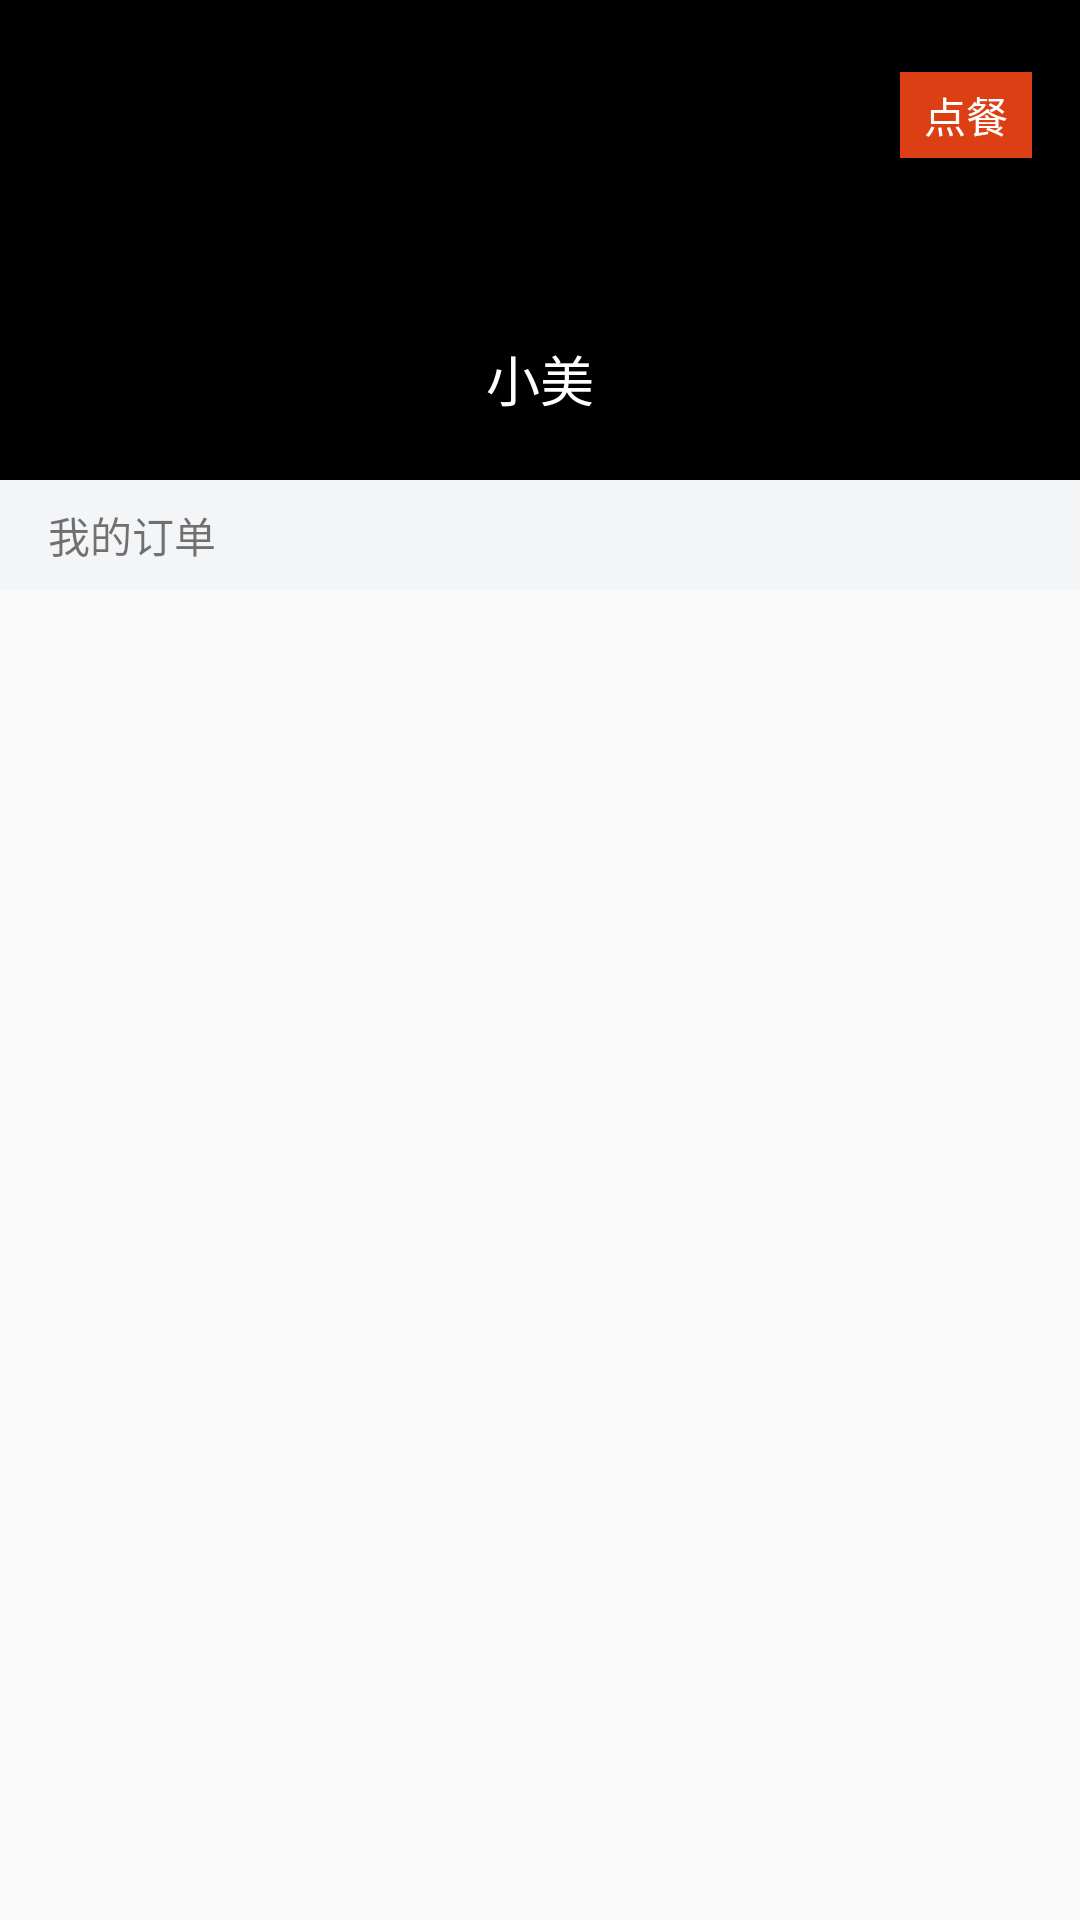

Here is an Android app screen rendered from its layout file. Give the layout XML and the strings, colors and styles it references.
<!-- AndroidManifest.xml: application theme AppTheme -->
<!-- res/layout/activity_order.xml -->
<?xml version="1.0" encoding="utf-8"?>

<LinearLayout xmlns:android="http://schemas.android.com/apk/res/android"
    xmlns:tools="http://schemas.android.com/tools"
    android:id="@+id/activity_order"
    android:layout_width="match_parent"
    android:layout_height="match_parent"
    android:orientation="vertical">

    <RelativeLayout
        android:layout_width="match_parent"
        android:layout_height="160dp"
        android:background="#000000">

        <ImageView
            android:id="@+id/id_iv_icon"
            android:layout_width="50dp"
            android:layout_height="50dp"
            android:layout_centerInParent="true"
            android:src="@drawable/icon" />

        <TextView
            android:id="@+id/id_tv_name"
            android:layout_width="wrap_content"
            android:layout_height="wrap_content"
            android:layout_below="@id/id_iv_icon"
            android:layout_centerHorizontal="true"
            android:layout_marginTop="8dp"
            android:text="小美"
            android:textColor="#ffffff"
            android:textSize="18sp">

        </TextView>

        <Button
            android:id="@+id/id_btn_take_order"
            android:layout_width="wrap_content"
            android:layout_height="wrap_content"
            android:layout_alignParentRight="true"
            android:layout_marginRight="16dp"
            android:layout_marginTop="24dp"
            android:background="@drawable/btn_bg_orange_corner"
            android:minHeight="0dp"
            android:minWidth="0dp"
            android:paddingBottom="4dp"
            android:paddingLeft="8dp"
            android:paddingRight="8dp"
            android:paddingTop="4dp"
            android:text="点餐"
            android:textColor="#ffffff" />


    </RelativeLayout>

    <TextView
        android:layout_width="match_parent"
        android:layout_height="wrap_content"
        android:background="#F3F5F7"
        android:paddingBottom="8dp"
        android:paddingLeft="16dp"
        android:paddingTop="8dp"
        android:text="我的订单" />
   <androidx.recyclerview.widget.RecyclerView
    android:id="@+id/id_recyclerview"
    android:layout_width="match_parent"
    android:layout_height="match_parent"
    android:layout_weight="1"

    />

    
        
        
        
        
        

        
        
        
        

    


</LinearLayout>
<!-- resources referenced by this layout -->
<resources>
  <!-- drawable btn_bg_orange_corner (drawable) -->
  <?xml version="1.0" encoding="utf-8"?>
  
  <selector xmlns:android="http://schemas.android.com/apk/res/android">
      <item android:state_pressed="true">
          <shape>
              <solid android:color="#e29c88"></solid>
          </shape>
  
      </item>
      <item>
          <shape>
              <solid android:color="#DC3F13"></solid>
          </shape>
      </item>
  
  </selector>
  <style name="AppTheme" parent="Theme.AppCompat.Light.NoActionBar">
          
          <item name="colorPrimary">@color/colorPrimary</item>
          <item name="colorPrimaryDark">@color/colorPrimaryDark</item>
          <item name="colorAccent">@color/colorAccent</item>
      </style>
  <color name="colorPrimary">#008577</color>
  <color name="colorPrimaryDark">#00574B</color>
  <color name="colorAccent">#D81B60</color>
</resources>
